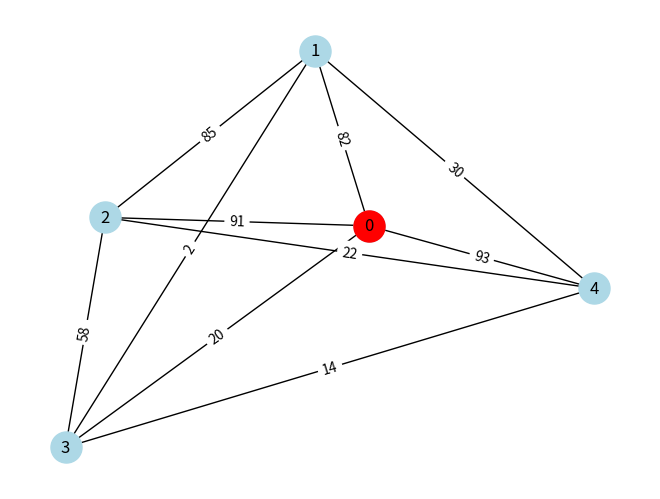
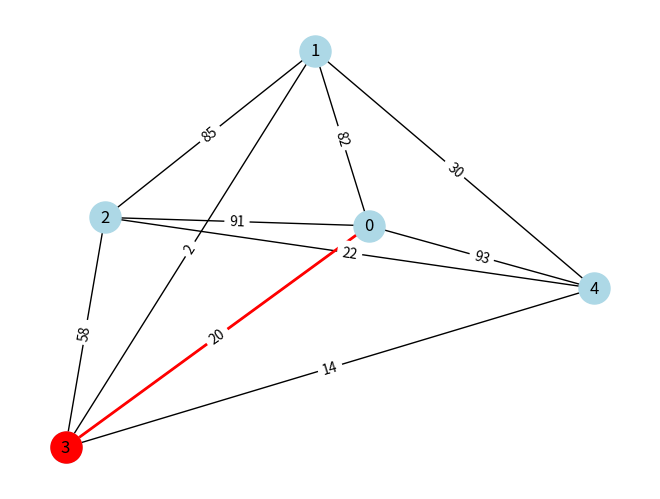
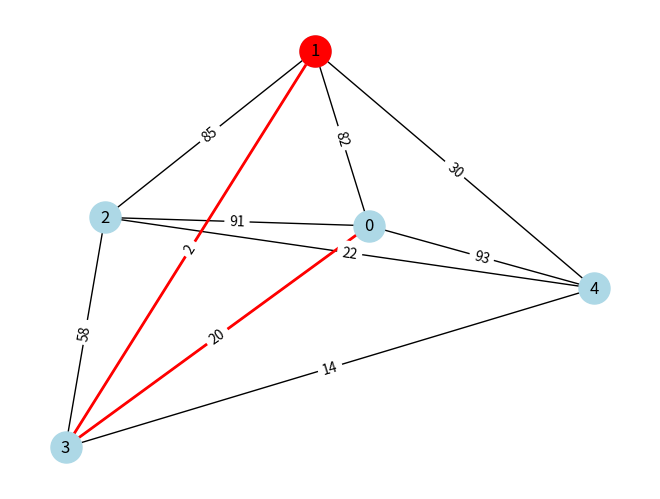
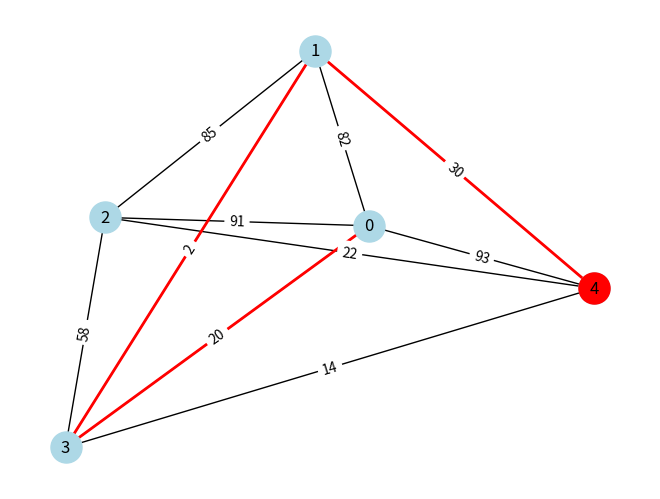
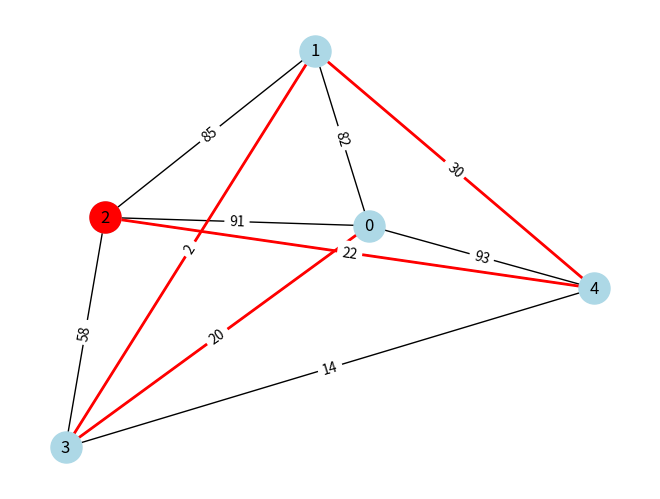
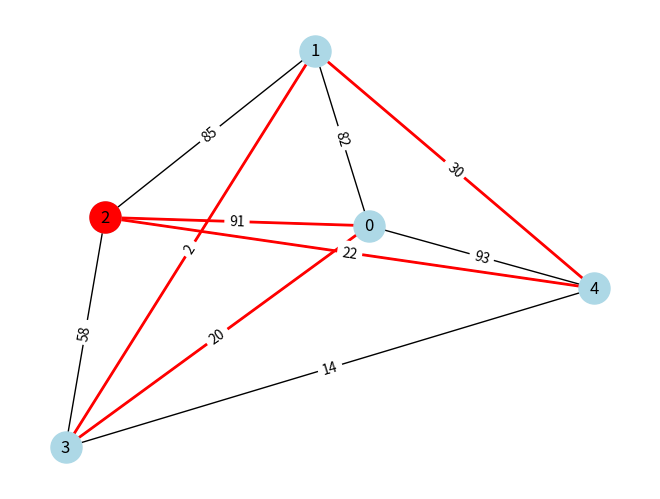

Source code (Python) for these figures, in order:
import random

import matplotlib.pyplot as plt
import networkx as nx


def generate_complete_graph(num_nodes, weight_range=(1, 100)):
    G = nx.complete_graph(num_nodes)
    for u, v in G.edges():
        G.edges[u, v]["weight"] = random.randint(*weight_range)
    return G


def plot_graph_step(G, tour, current_node, pos):
    plt.clf()

    nx.draw(G, pos, with_labels=True, node_color="lightblue", node_size=500)
    path_edges = list(zip(tour, tour[1:]))
    nx.draw_networkx_edges(G, pos, edgelist=path_edges, edge_color="red", width=2)
    nx.draw_networkx_nodes(
        G, pos, nodelist=[current_node], node_color="red", node_size=500
    )

    edge_labels = nx.get_edge_attributes(G, "weight")
    nx.draw_networkx_edge_labels(G, pos, edge_labels=edge_labels)

    plt.pause(0.5)


def calculate_tour_cost(G, tour):
    return sum(G[tour[i]][tour[i + 1]]["weight"] for i in range(len(tour) - 1))


def nearest_neighbor_tsp(G, start_node=None):
    if start_node is None:
        start_node = random.choice(list(G.nodes))

    pos = nx.spring_layout(G)
    plt.ion()
    plt.show()

    unvisited = set(G.nodes)
    unvisited.remove(start_node)
    tour = [start_node]
    current_node = start_node

    plot_graph_step(G, tour, current_node, pos)

    while unvisited:
        next_node = min(unvisited, key=lambda node: G[current_node][node]["weight"])
        unvisited.remove(next_node)
        tour.append(next_node)
        current_node = next_node

        plot_graph_step(G, tour, current_node, pos)

    tour.append(start_node)
    plot_graph_step(G, tour, current_node, pos)

    print(tour)
    tour_cost = calculate_tour_cost(G, tour)
    print(f"Construction Heuristic Tour Cost: {tour_cost}")

    plt.ioff()
    plt.show()


if __name__ == "__main__":
    G = generate_complete_graph(5)
    nearest_neighbor_tsp(G, 0)
